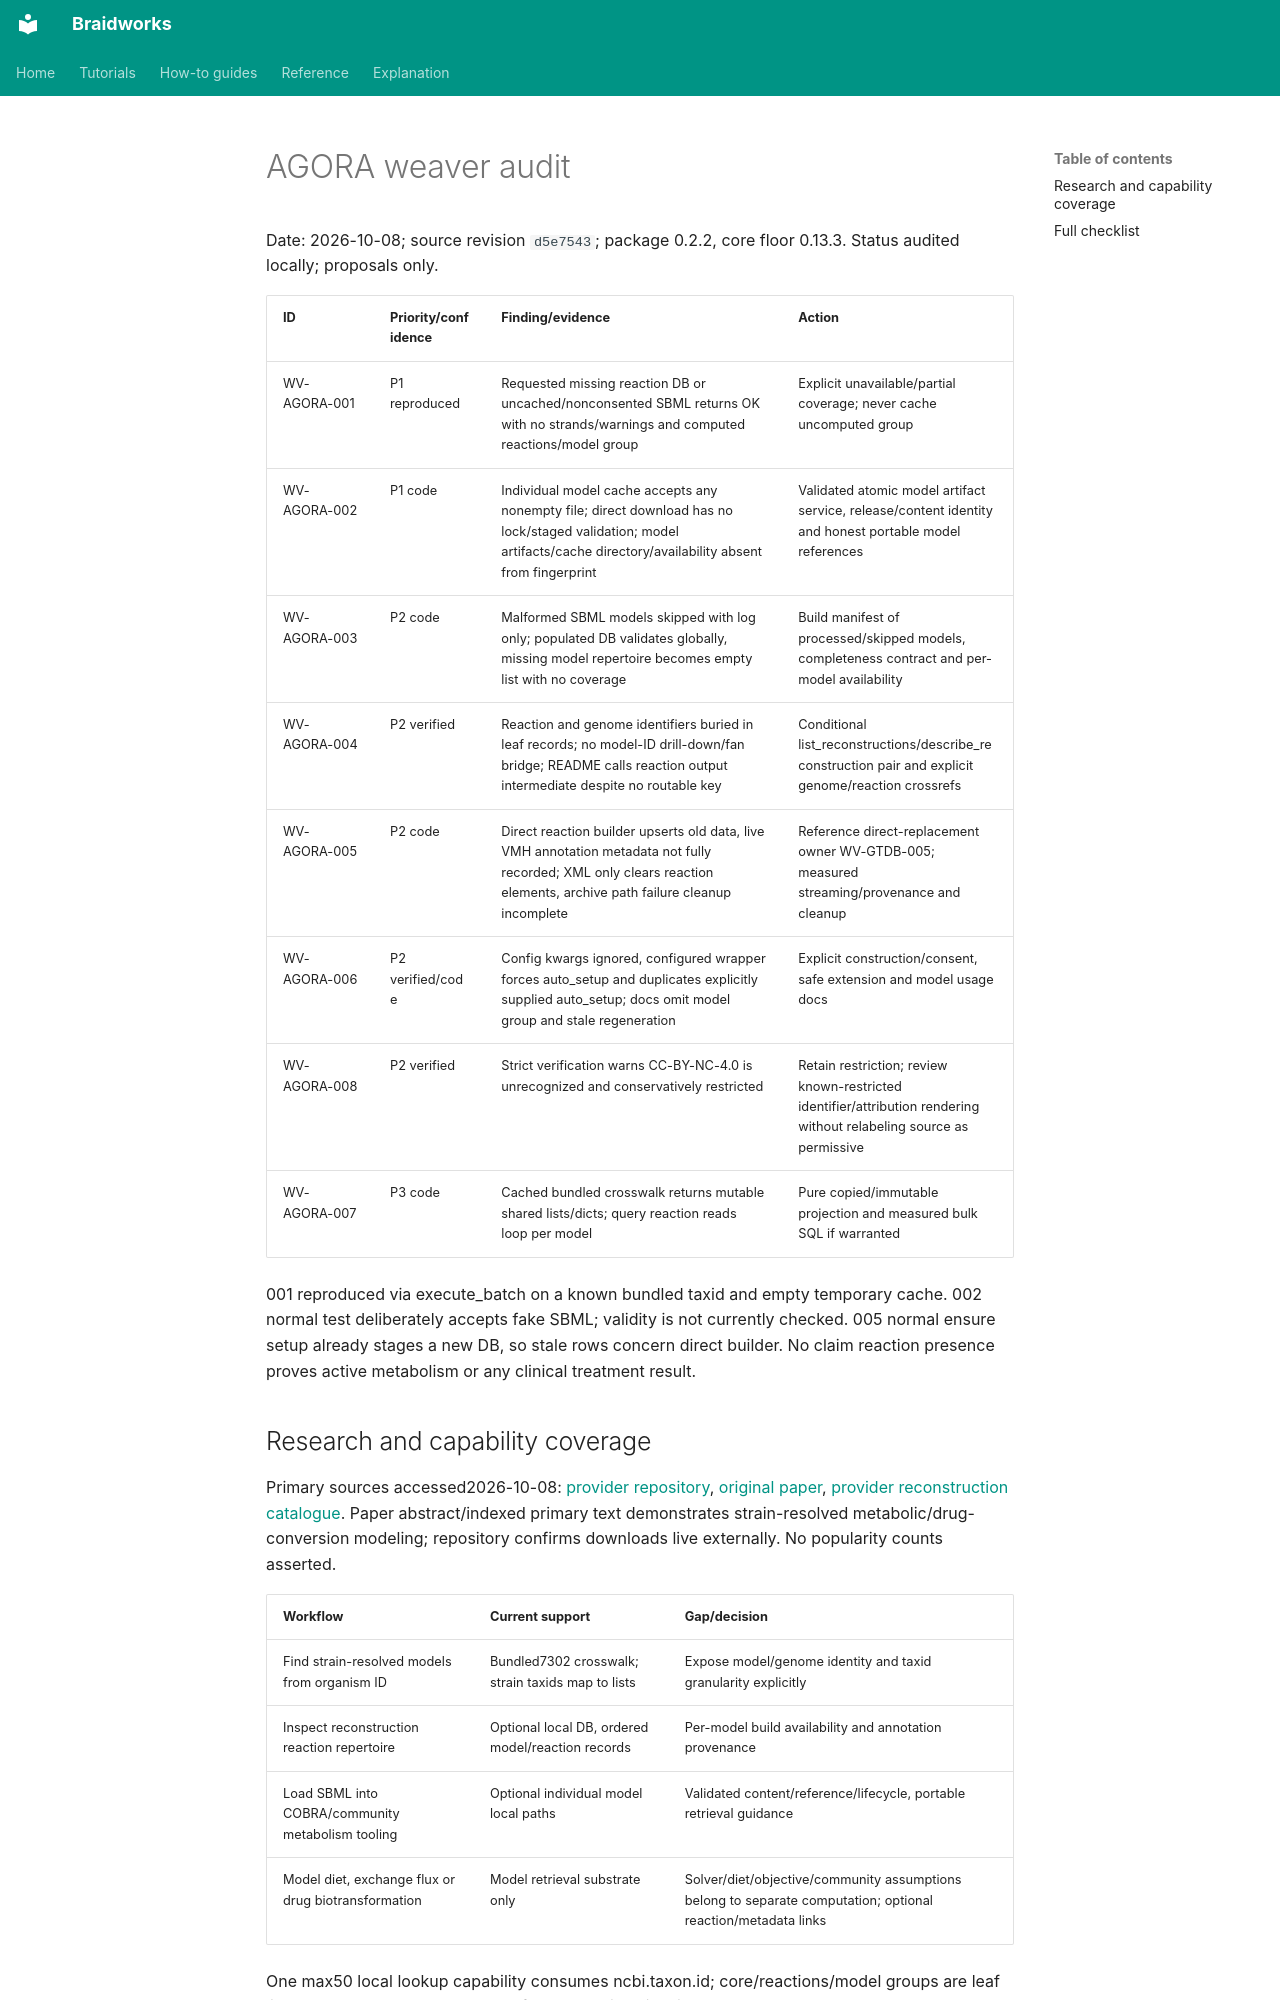

repository: rafaelmdc/braidworks · page: internal/audits/weavers/agora.audit/index.html · generator: mkdocs

# AGORA weaver audit

Date: 2026-10-08; source revision `d5e7543`; package 0.2.2, core floor 0.13.3.
Status audited locally; proposals only.

| ID | Priority/confidence | Finding/evidence | Action |
|---|---|---|---|
| WV-AGORA-001 | P1 reproduced | Requested missing reaction DB or uncached/nonconsented SBML returns OK with no strands/warnings and computed reactions/model group | Explicit unavailable/partial coverage; never cache uncomputed group |
| WV-AGORA-002 | P1 code | Individual model cache accepts any nonempty file; direct download has no lock/staged validation; model artifacts/cache directory/availability absent from fingerprint | Validated atomic model artifact service, release/content identity and honest portable model references |
| WV-AGORA-003 | P2 code | Malformed SBML models skipped with log only; populated DB validates globally, missing model repertoire becomes empty list with no coverage | Build manifest of processed/skipped models, completeness contract and per-model availability |
| WV-AGORA-004 | P2 verified | Reaction and genome identifiers buried in leaf records; no model-ID drill-down/fan bridge; README calls reaction output intermediate despite no routable key | Conditional list_reconstructions/describe_reconstruction pair and explicit genome/reaction crossrefs |
| WV-AGORA-005 | P2 code | Direct reaction builder upserts old data, live VMH annotation metadata not fully recorded; XML only clears reaction elements, archive path failure cleanup incomplete | Reference direct-replacement owner WV-GTDB-005; measured streaming/provenance and cleanup |
| WV-AGORA-006 | P2 verified/code | Config kwargs ignored, configured wrapper forces auto_setup and duplicates explicitly supplied auto_setup; docs omit model group and stale regeneration | Explicit construction/consent, safe extension and model usage docs |
| WV-AGORA-008 | P2 verified | Strict verification warns CC-BY-NC-4.0 is unrecognized and conservatively restricted | Retain restriction; review known-restricted identifier/attribution rendering without relabeling source as permissive |
| WV-AGORA-007 | P3 code | Cached bundled crosswalk returns mutable shared lists/dicts; query reaction reads loop per model | Pure copied/immutable projection and measured bulk SQL if warranted |

001 reproduced via execute_batch on a known bundled taxid and empty temporary cache.
002 normal test deliberately accepts fake SBML; validity is not currently checked.
005 normal ensure setup already stages a new DB, so stale rows concern direct builder.
No claim reaction presence proves active metabolism or any clinical treatment result.

## Research and capability coverage

Primary sources accessed2026-10-08:
[provider repository](https://github.com/VirtualMetabolicHuman/AGORA2),
[original paper](https://pubmed.ncbi.nlm.nih.gov/36658342/),
[provider reconstruction catalogue](https://www.digitalmetabolictwin.org/reconstructions).
Paper abstract/indexed primary text demonstrates strain-resolved metabolic/drug-conversion
modeling; repository confirms downloads live externally. No popularity counts asserted.

| Workflow | Current support | Gap/decision |
|---|---|---|
| Find strain-resolved models from organism ID | Bundled7302 crosswalk; strain taxids map to lists | Expose model/genome identity and taxid granularity explicitly |
| Inspect reconstruction reaction repertoire | Optional local DB, ordered model/reaction records | Per-model build availability and annotation provenance |
| Load SBML into COBRA/community metabolism tooling | Optional individual model local paths | Validated content/reference/lifecycle, portable retrieval guidance |
| Model diet, exchange flux or drug biotransformation | Model retrieval substrate only | Solver/diet/objective/community assumptions belong to separate computation; optional reaction/metadata links |

One max50 local lookup capability consumes ncbi.taxon.id; core/reactions/model groups
are leaf lists. No declared parameters/set fan. All version sites inspected; source
release2.01, upstream data terms distinct from software MIT. Audit makes no new legal claim.
